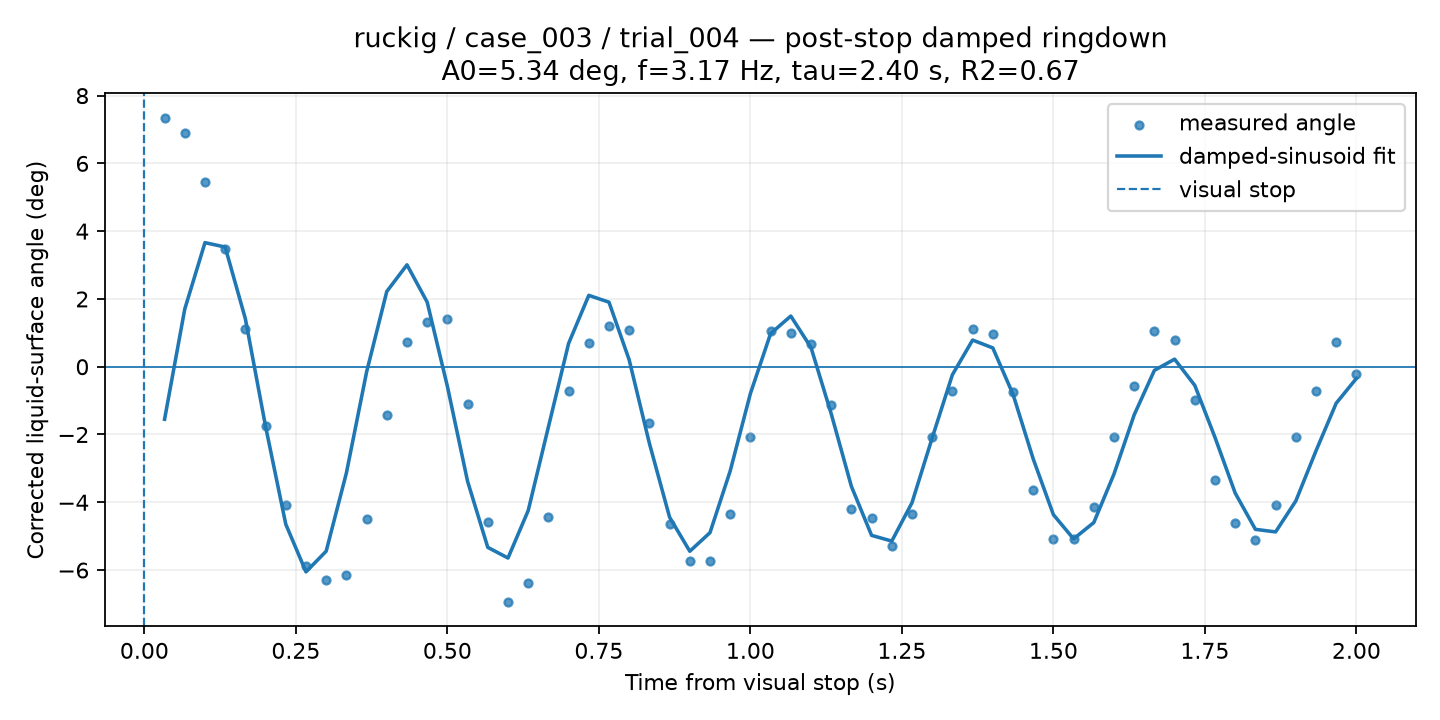

The data file committed next to this chart (first rows):
time_from_visual_stop_s, surface_angle_corrected_deg, fit_used, quality, ringdown_fit_angle_deg
0.03333, 7.352, 1, GOOD, -1.551
0.06667, 6.902, 1, GOOD, 1.703
0.1, 5.459, 1, GOOD, 3.661
0.1333, 3.465, 1, GOOD, 3.531
0.1667, 1.11, 1, GOOD, 1.413
0.2, -1.749, 1, GOOD, -1.762
0.2333, -4.08, 1, GOOD, -4.647
0.2667, -5.893, 1, GOOD, -6.054
0.3, -6.302, 1, GOOD, -5.443
0.3333, -6.137, 1, GOOD, -3.137
0.3667, -4.504, 1, GOOD, -0.1575
0.4, -1.426, 1, GOOD, 2.22
0.4333, 0.7215, 1, GOOD, 3.007
0.4667, 1.31, 1, GOOD, 1.907
0.5, 1.395, 1, GOOD, -0.5788
0.5333, -1.115, 1, GOOD, -3.382
0.5667, -4.589, 1, GOOD, -5.331
0.6, -6.948, 1, GOOD, -5.645
0.6333, -6.396, 1, GOOD, -4.247
0.6667, -4.446, 1, GOOD, -1.779
0.7, -0.7253, 1, GOOD, 0.6853
0.7333, 0.6915, 1, GOOD, 2.105
0.7667, 1.207, 1, GOOD, 1.905
0.8, 1.085, 1, GOOD, 0.2018
0.8333, -1.66, 1, GOOD, -2.26
0.8667, -4.655, 1, GOOD, -4.441
0.9, -5.742, 1, GOOD, -5.446
0.9333, -5.727, 1, GOOD, -4.896
0.9667, -4.337, 1, GOOD, -3.076
1.0, -2.084, 1, GOOD, -0.7917
1.033, 1.055, 1, GOOD, 0.9777
1.067, 0.9834, 1, GOOD, 1.495
1.1, 0.6591, 1, GOOD, 0.5687
1.133, -1.13, 1, GOOD, -1.385
1.167, -4.213, 1, GOOD, -3.532
1.2, -4.473, 1, GOOD, -4.977
1.233, -5.304, 1, GOOD, -5.146
1.267, -4.337, 1, GOOD, -4.013
1.3, -2.084, 1, GOOD, -2.099
1.333, -0.7044, 1, GOOD, -0.2361
1.367, 1.1, 1, GOOD, 0.7869
1.4, 0.9583, 1, GOOD, 0.5547
1.433, -0.7601, 1, GOOD, -0.8117
1.467, -3.638, 1, GOOD, -2.72
1.5, -5.093, 1, GOOD, -4.366
1.533, -5.078, 1, GOOD, -5.08
1.567, -4.128, 1, GOOD, -4.599
1.6, -2.084, 1, GOOD, -3.166
1.633, -0.5793, 1, GOOD, -1.418
1.667, 1.064, 1, GOOD, -0.1062
1.7, 0.7935, 1, GOOD, 0.223
1.733, -0.9809, 1, GOOD, -0.5519
1.767, -3.356, 1, GOOD, -2.087
1.8, -4.624, 1, GOOD, -3.729
1.833, -5.123, 1, GOOD, -4.799
1.867, -4.071, 1, GOOD, -4.874
1.9, -2.084, 1, GOOD, -3.962
1.933, -0.7157, 1, GOOD, -2.481
1.967, 0.7437, 1, GOOD, -1.076
2.0, -0.2212, 1, GOOD, -0.3451
